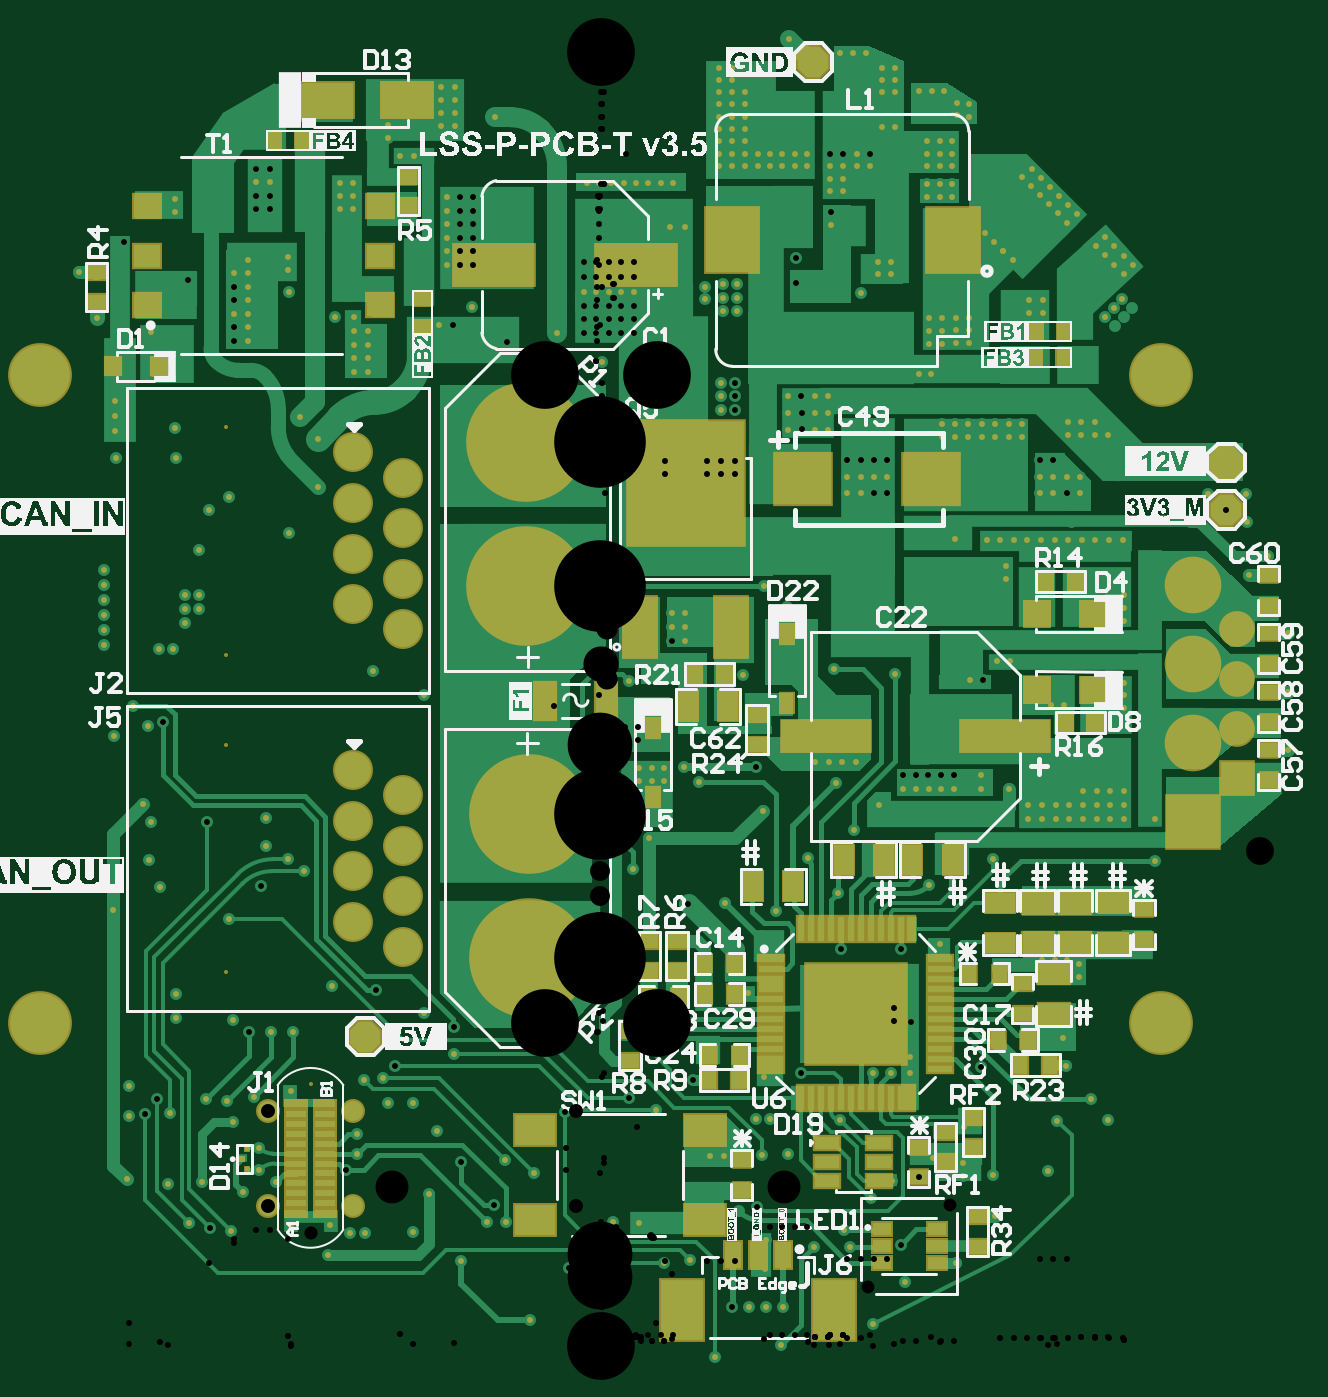
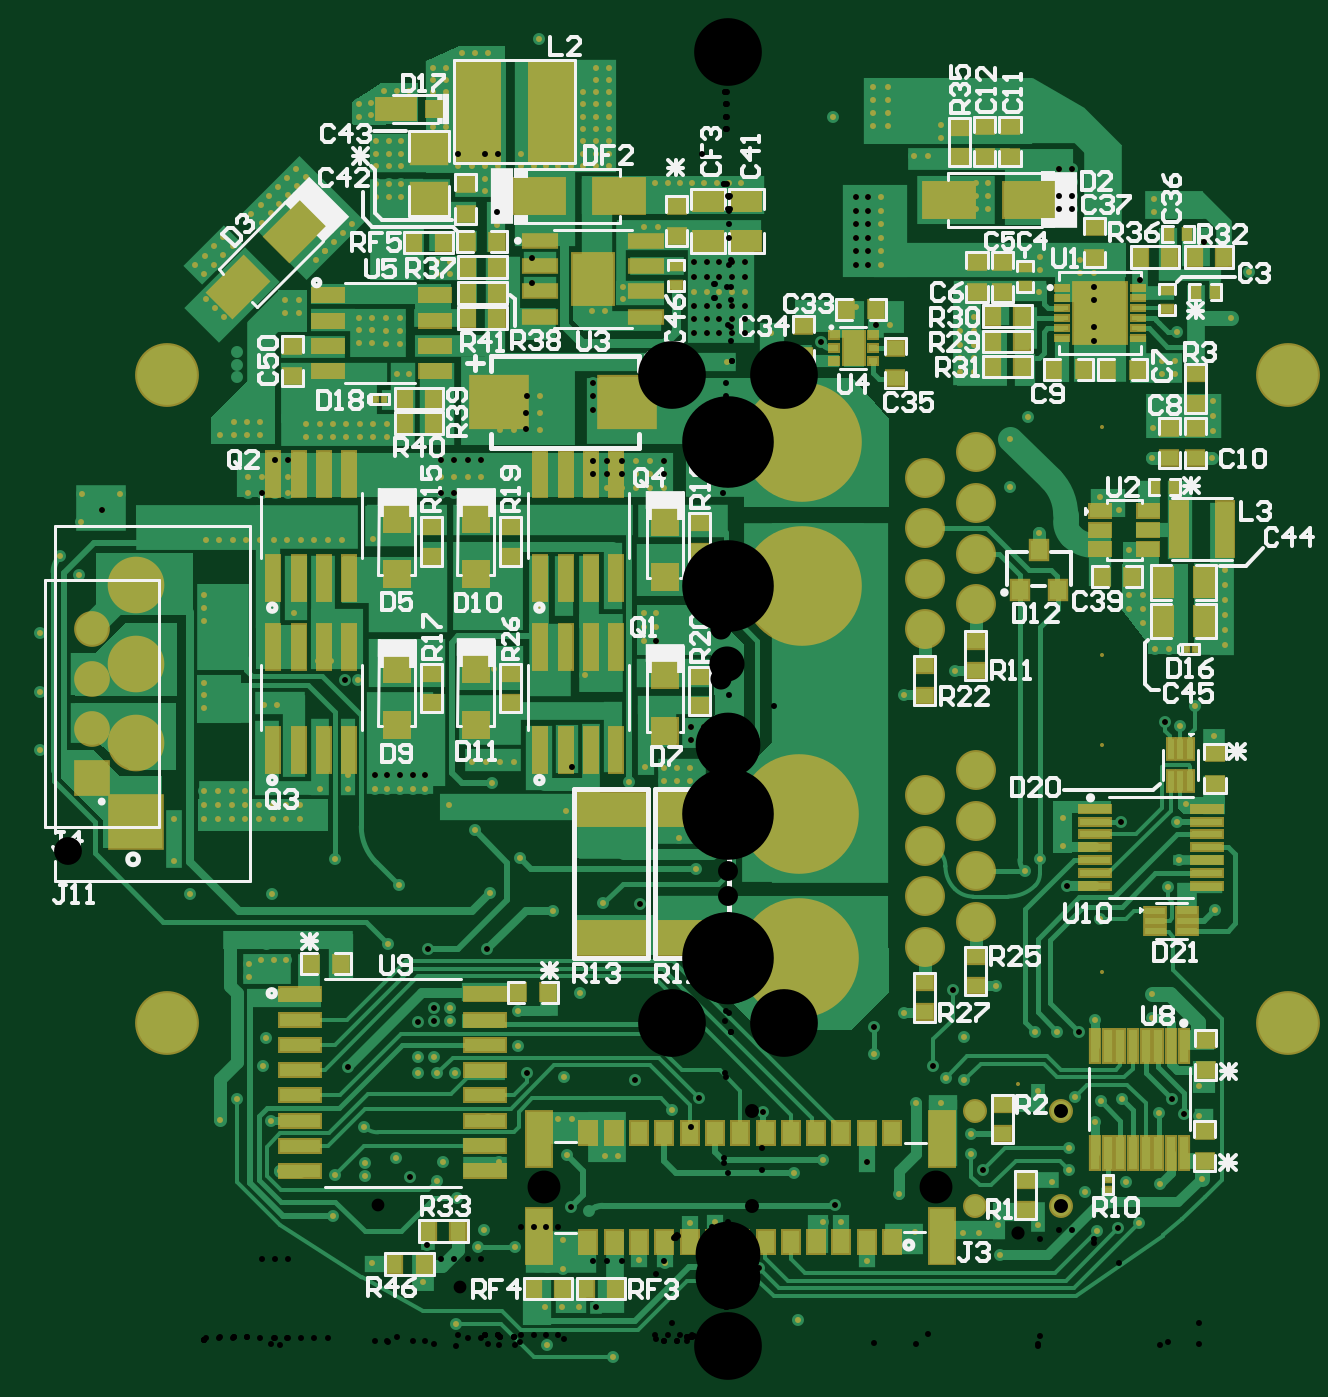
Circuit board: 10 layer files. Board 62.7 x 66.1 mm.
- drill: LSS-P-PCB-T v3.5-RoundHoles.TXT (8001 bytes)
- drill: LSS-P-PCB-T v3.5-SlotHoles.TXT (160 bytes)
- bottom_copper: LSS-P-PCB-T v3.5.GBL (58246 bytes)
- bottom_silk: LSS-P-PCB-T v3.5.GBO (45607 bytes)
- paste: LSS-P-PCB-T v3.5.GBP (7802 bytes)
- bottom_mask: LSS-P-PCB-T v3.5.GBS (22050 bytes)
- top_copper: LSS-P-PCB-T v3.5.GTL (51075 bytes)
- top_silk: LSS-P-PCB-T v3.5.GTO (172499 bytes)
- paste: LSS-P-PCB-T v3.5.GTP (5137 bytes)
- top_mask: LSS-P-PCB-T v3.5.GTS (19433 bytes)

=== drill: LSS-P-PCB-T v3.5-RoundHoles.TXT (8001 bytes, source omitted) ===
=== drill: LSS-P-PCB-T v3.5-SlotHoles.TXT ===
M48
;Layer_Color=9474304
;FILE_FORMAT=2:5
INCH,LZ
;TYPE=PLATED
;TYPE=NON_PLATED
T7F00S00C0.02283
%
G90
G05
T07
G00X-0057335Y0051064
M15
G01Y0052717
M16
M17
M30

=== bottom_copper: LSS-P-PCB-T v3.5.GBL (58246 bytes, source omitted) ===
=== bottom_silk: LSS-P-PCB-T v3.5.GBO (45607 bytes, source omitted) ===
=== paste: LSS-P-PCB-T v3.5.GBP (7802 bytes, source omitted) ===
=== bottom_mask: LSS-P-PCB-T v3.5.GBS (22050 bytes, source omitted) ===
=== top_copper: LSS-P-PCB-T v3.5.GTL (51075 bytes, source omitted) ===
=== top_silk: LSS-P-PCB-T v3.5.GTO (172499 bytes, source omitted) ===
=== paste: LSS-P-PCB-T v3.5.GTP ===
G04*
G04 #@! TF.GenerationSoftware,Altium Limited,Altium Designer,22.0.2 (36)*
G04*
G04 Layer_Color=8421504*
%FSLAX25Y25*%
%MOIN*%
G70*
G04*
G04 #@! TF.SameCoordinates,03AFB46A-AB1F-498B-8AA6-452B2CF56A70*
G04*
G04*
G04 #@! TF.FilePolarity,Positive*
G04*
G01*
G75*
%ADD26R,0.03500X0.03000*%
%ADD27R,0.22835X0.24410*%
%ADD28R,0.06299X0.11811*%
%ADD29R,0.09843X0.06693*%
%ADD30R,0.17717X0.06496*%
%ADD31R,0.00787X0.00787*%
%ADD32R,0.02559X0.03819*%
%ADD33R,0.04000X0.06000*%
%ADD34R,0.04173X0.07165*%
%ADD35R,0.03000X0.03500*%
%ADD36R,0.10984X0.10118*%
%ADD37R,0.15748X0.07874*%
%ADD38R,0.04803X0.02441*%
%ADD39R,0.08268X0.11811*%
%ADD40R,0.03150X0.05118*%
%ADD41R,0.03740X0.02362*%
%ADD42R,0.07874X0.05906*%
%ADD43R,0.04724X0.04724*%
%ADD44R,0.06000X0.04000*%
%ADD45R,0.03937X0.01181*%
%ADD46R,0.05118X0.04606*%
%ADD47P,0.06494X8X202.5*%
%ADD48P,0.06494X8X292.5*%
%ADD49R,0.03150X0.03543*%
%ADD50R,0.19685X0.19685*%
%ADD51R,0.01260X0.04803*%
%ADD52R,0.04803X0.01260*%
%ADD53R,0.02362X0.03150*%
%ADD54R,0.03150X0.02362*%
%ADD55R,0.10236X0.12598*%
D26*
X30900Y124900D02*
D03*
Y118900D02*
D03*
X74500Y19700D02*
D03*
Y25700D02*
D03*
X132000Y129400D02*
D03*
Y123400D02*
D03*
X68229Y42437D02*
D03*
Y36437D02*
D03*
X15096Y80127D02*
D03*
Y74127D02*
D03*
X9596Y80127D02*
D03*
Y74127D02*
D03*
X-99600Y212400D02*
D03*
Y206400D02*
D03*
X-38000Y231300D02*
D03*
Y225300D02*
D03*
X5800Y56500D02*
D03*
Y62500D02*
D03*
X73628Y45337D02*
D03*
Y39337D02*
D03*
X107400Y80400D02*
D03*
Y86400D02*
D03*
X27900Y30900D02*
D03*
Y36900D02*
D03*
X62828Y39437D02*
D03*
Y33437D02*
D03*
X83429Y71737D02*
D03*
Y65737D02*
D03*
X132000Y111900D02*
D03*
Y117900D02*
D03*
Y134900D02*
D03*
Y140900D02*
D03*
Y146400D02*
D03*
Y152400D02*
D03*
D27*
X16800Y170534D02*
D03*
D28*
X25796Y142266D02*
D03*
X7804D02*
D03*
D29*
X-53974Y246300D02*
D03*
X-38226D02*
D03*
D30*
X79929Y120537D02*
D03*
X44496D02*
D03*
D31*
X-69808Y39068D02*
D03*
Y35131D02*
D03*
X-70792Y37100D02*
D03*
D32*
X10300Y108550D02*
D03*
Y122250D02*
D03*
X36800Y140850D02*
D03*
Y127150D02*
D03*
D33*
X25200Y126500D02*
D03*
X17200D02*
D03*
X56000Y96200D02*
D03*
X48000D02*
D03*
X38100Y90903D02*
D03*
X30100D02*
D03*
X61600Y96200D02*
D03*
X69600D02*
D03*
D34*
X1116Y127600D02*
D03*
X-10916D02*
D03*
D35*
X24500Y132900D02*
D03*
X18500D02*
D03*
X87900Y151200D02*
D03*
X93900D02*
D03*
X97800Y123300D02*
D03*
X91800D02*
D03*
X27400Y52663D02*
D03*
X21400D02*
D03*
X88900Y55600D02*
D03*
X82900D02*
D03*
X72896Y73627D02*
D03*
X78896D02*
D03*
X26500Y75700D02*
D03*
X20500D02*
D03*
X26500Y69630D02*
D03*
X20500D02*
D03*
X78528Y60537D02*
D03*
X84528D02*
D03*
X21500Y57600D02*
D03*
X27500D02*
D03*
X9428Y69137D02*
D03*
X15428D02*
D03*
D36*
X65299Y171501D02*
D03*
X39945D02*
D03*
D37*
X6900Y213800D02*
D03*
X-21053D02*
D03*
D38*
X55110Y32760D02*
D03*
Y40240D02*
D03*
X44795D02*
D03*
Y36500D02*
D03*
Y32760D02*
D03*
X55110Y36500D02*
D03*
D39*
X16139Y7187D02*
D03*
X46061Y7187D02*
D03*
D40*
X26179Y18013D02*
D03*
X31100D02*
D03*
X36021Y18013D02*
D03*
D41*
X55587Y16454D02*
D03*
Y19800D02*
D03*
Y23146D02*
D03*
X66413Y16454D02*
D03*
Y19800D02*
D03*
Y23146D02*
D03*
D42*
X-12932Y42758D02*
D03*
Y25042D02*
D03*
X20532D02*
D03*
Y42758D02*
D03*
D43*
X97214Y129800D02*
D03*
X86190D02*
D03*
X97214Y144700D02*
D03*
X86190D02*
D03*
D44*
X78900Y79700D02*
D03*
Y87700D02*
D03*
X101228D02*
D03*
Y79700D02*
D03*
X89529Y65737D02*
D03*
Y73737D02*
D03*
X86343Y87700D02*
D03*
Y79700D02*
D03*
X93786Y87700D02*
D03*
Y79700D02*
D03*
D45*
X-60169Y26300D02*
D03*
Y28269D02*
D03*
Y30237D02*
D03*
Y32206D02*
D03*
Y34174D02*
D03*
Y36143D02*
D03*
Y38111D02*
D03*
Y40080D02*
D03*
Y42048D02*
D03*
Y44017D02*
D03*
Y45985D02*
D03*
Y47954D02*
D03*
X-54500D02*
D03*
Y45985D02*
D03*
Y44017D02*
D03*
Y42048D02*
D03*
Y40080D02*
D03*
Y38111D02*
D03*
Y36143D02*
D03*
Y34174D02*
D03*
Y32206D02*
D03*
Y30237D02*
D03*
Y28269D02*
D03*
Y26300D02*
D03*
D46*
X-43666Y215580D02*
D03*
X-89571D02*
D03*
X-43666Y205737D02*
D03*
Y225422D02*
D03*
X-89571D02*
D03*
Y205737D02*
D03*
D47*
X123628Y174637D02*
D03*
Y165337D02*
D03*
D48*
X-46500Y61200D02*
D03*
X42000Y253800D02*
D03*
D49*
X-87272Y193700D02*
D03*
X-96328D02*
D03*
D50*
X50428Y65737D02*
D03*
D51*
X61255Y49005D02*
D03*
X59287D02*
D03*
X51413D02*
D03*
X39602Y82469D02*
D03*
X41570D02*
D03*
X43539D02*
D03*
X45507D02*
D03*
X47476D02*
D03*
X49444D02*
D03*
X51413D02*
D03*
X53381D02*
D03*
X55350D02*
D03*
X57318D02*
D03*
X59287D02*
D03*
X61255D02*
D03*
X57318Y49005D02*
D03*
X55350D02*
D03*
X53381D02*
D03*
X49444D02*
D03*
X47476D02*
D03*
X45507D02*
D03*
X43539D02*
D03*
X41570D02*
D03*
X39602D02*
D03*
D52*
X67161Y64753D02*
D03*
Y58847D02*
D03*
Y54910D02*
D03*
X33696D02*
D03*
Y56879D02*
D03*
Y66721D02*
D03*
X67161Y76564D02*
D03*
Y74595D02*
D03*
Y72627D02*
D03*
Y70658D02*
D03*
Y68690D02*
D03*
Y66721D02*
D03*
Y62784D02*
D03*
Y60816D02*
D03*
Y56879D02*
D03*
X33696Y58847D02*
D03*
Y60816D02*
D03*
Y62784D02*
D03*
Y64753D02*
D03*
Y68690D02*
D03*
Y70658D02*
D03*
Y72627D02*
D03*
Y74595D02*
D03*
Y76564D02*
D03*
D53*
X85970Y200600D02*
D03*
X91482D02*
D03*
X91456Y195400D02*
D03*
X85944D02*
D03*
X-58944Y238300D02*
D03*
X-64456D02*
D03*
D54*
X-35200Y207056D02*
D03*
Y201544D02*
D03*
D55*
X69600Y218600D02*
D03*
X25899D02*
D03*
M02*

=== top_mask: LSS-P-PCB-T v3.5.GTS (19433 bytes, source omitted) ===
